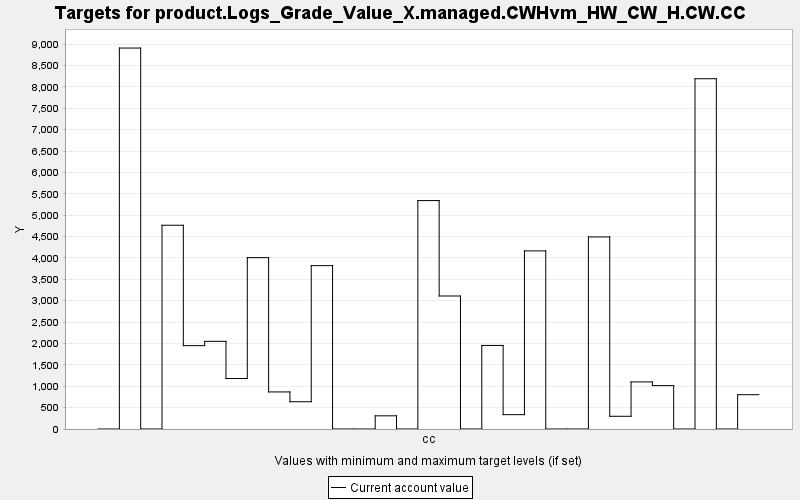

The data file committed next to this chart (first rows):
TARGET, PERIOD, YEAR, PERIODWIDTH, MINIMUM, MAXIMUM, MINWEIGHT, MAXWEIGHT, CURRENT, SUMMARY
product.Logs_Grade_Value_X.managed.CWHvm…, 0, 0, 10.0, 0.0, 10000, 1.0, 1.0, 0.0, 0.0
product.Logs_Grade_Value_X.managed.CWHvm…, 1, 10, 10.0, 0.0, 10000, 1.0, 1.0, 8908, 0.0
product.Logs_Grade_Value_X.managed.CWHvm…, 2, 20, 10.0, 0.0, 10000, 1.0, 1.0, 0.0, 0.0
product.Logs_Grade_Value_X.managed.CWHvm…, 3, 30, 10.0, 0.0, 10000, 1.0, 1.0, 4765, 0.0
product.Logs_Grade_Value_X.managed.CWHvm…, 4, 40, 10.0, 0.0, 10000, 1.0, 1.0, 1949, 0.0
product.Logs_Grade_Value_X.managed.CWHvm…, 5, 50, 10.0, 0.0, 10000, 1.0, 1.0, 2050, 0.0
product.Logs_Grade_Value_X.managed.CWHvm…, 6, 60, 10.0, 0.0, 10000, 1.0, 1.0, 1180, 0.0
product.Logs_Grade_Value_X.managed.CWHvm…, 7, 70, 10.0, 0.0, 10000, 1.0, 1.0, 4007, 0.0
product.Logs_Grade_Value_X.managed.CWHvm…, 8, 80, 10.0, 0.0, 10000, 1.0, 1.0, 867, 0.0
product.Logs_Grade_Value_X.managed.CWHvm…, 9, 90, 10.0, 0.0, 10000, 1.0, 1.0, 637.4, 0.0
product.Logs_Grade_Value_X.managed.CWHvm…, 10, 100, 10.0, 0.0, 10000, 1.0, 1.0, 3820, 0.0
product.Logs_Grade_Value_X.managed.CWHvm…, 11, 110, 10.0, 0.0, 10000, 1.0, 1.0, 0.0, 0.0
product.Logs_Grade_Value_X.managed.CWHvm…, 12, 120, 10.0, 0.0, 10000, 1.0, 1.0, 0.0, 0.0
product.Logs_Grade_Value_X.managed.CWHvm…, 13, 130, 10.0, 0.0, 10000, 1.0, 1.0, 308.3, 0.0
product.Logs_Grade_Value_X.managed.CWHvm…, 14, 140, 10.0, 0.0, 10000, 1.0, 1.0, 0.0, 0.0
product.Logs_Grade_Value_X.managed.CWHvm…, 15, 150, 10.0, 0.0, 10000, 1.0, 1.0, 5341, 0.0
product.Logs_Grade_Value_X.managed.CWHvm…, 16, 160, 10.0, 0.0, 10000, 1.0, 1.0, 3110, 0.0
product.Logs_Grade_Value_X.managed.CWHvm…, 17, 170, 10.0, 0.0, 10000, 1.0, 1.0, 0.0, 0.0
product.Logs_Grade_Value_X.managed.CWHvm…, 18, 180, 10.0, 0.0, 10000, 1.0, 1.0, 1954, 0.0
product.Logs_Grade_Value_X.managed.CWHvm…, 19, 190, 10.0, 0.0, 10000, 1.0, 1.0, 335.6, 0.0
product.Logs_Grade_Value_X.managed.CWHvm…, 20, 200, 10.0, 0.0, 10000, 1.0, 1.0, 4165, 0.0
product.Logs_Grade_Value_X.managed.CWHvm…, 21, 210, 10.0, 0.0, 10000, 1.0, 1.0, 0.0, 0.0
product.Logs_Grade_Value_X.managed.CWHvm…, 22, 220, 10.0, 0.0, 10000, 1.0, 1.0, 0.0, 0.0
product.Logs_Grade_Value_X.managed.CWHvm…, 23, 230, 10.0, 0.0, 10000, 1.0, 1.0, 4491, 0.0
product.Logs_Grade_Value_X.managed.CWHvm…, 24, 240, 10.0, 0.0, 10000, 1.0, 1.0, 297.3, 0.0
product.Logs_Grade_Value_X.managed.CWHvm…, 25, 250, 10.0, 0.0, 10000, 1.0, 1.0, 1101, 0.0
product.Logs_Grade_Value_X.managed.CWHvm…, 26, 260, 10.0, 0.0, 10000, 1.0, 1.0, 1014, 0.0
product.Logs_Grade_Value_X.managed.CWHvm…, 27, 270, 10.0, 0.0, 10000, 1.0, 1.0, 0.0, 0.0
product.Logs_Grade_Value_X.managed.CWHvm…, 28, 280, 10.0, 0.0, 10000, 1.0, 1.0, 8191, 0.0
product.Logs_Grade_Value_X.managed.CWHvm…, 29, 290, 10.0, 0.0, 10000, 1.0, 1.0, 0.0, 0.0
product.Logs_Grade_Value_X.managed.CWHvm…, 30, 300, 10.0, 0.0, 10000, 1.0, 1.0, 802.3, 0.0
